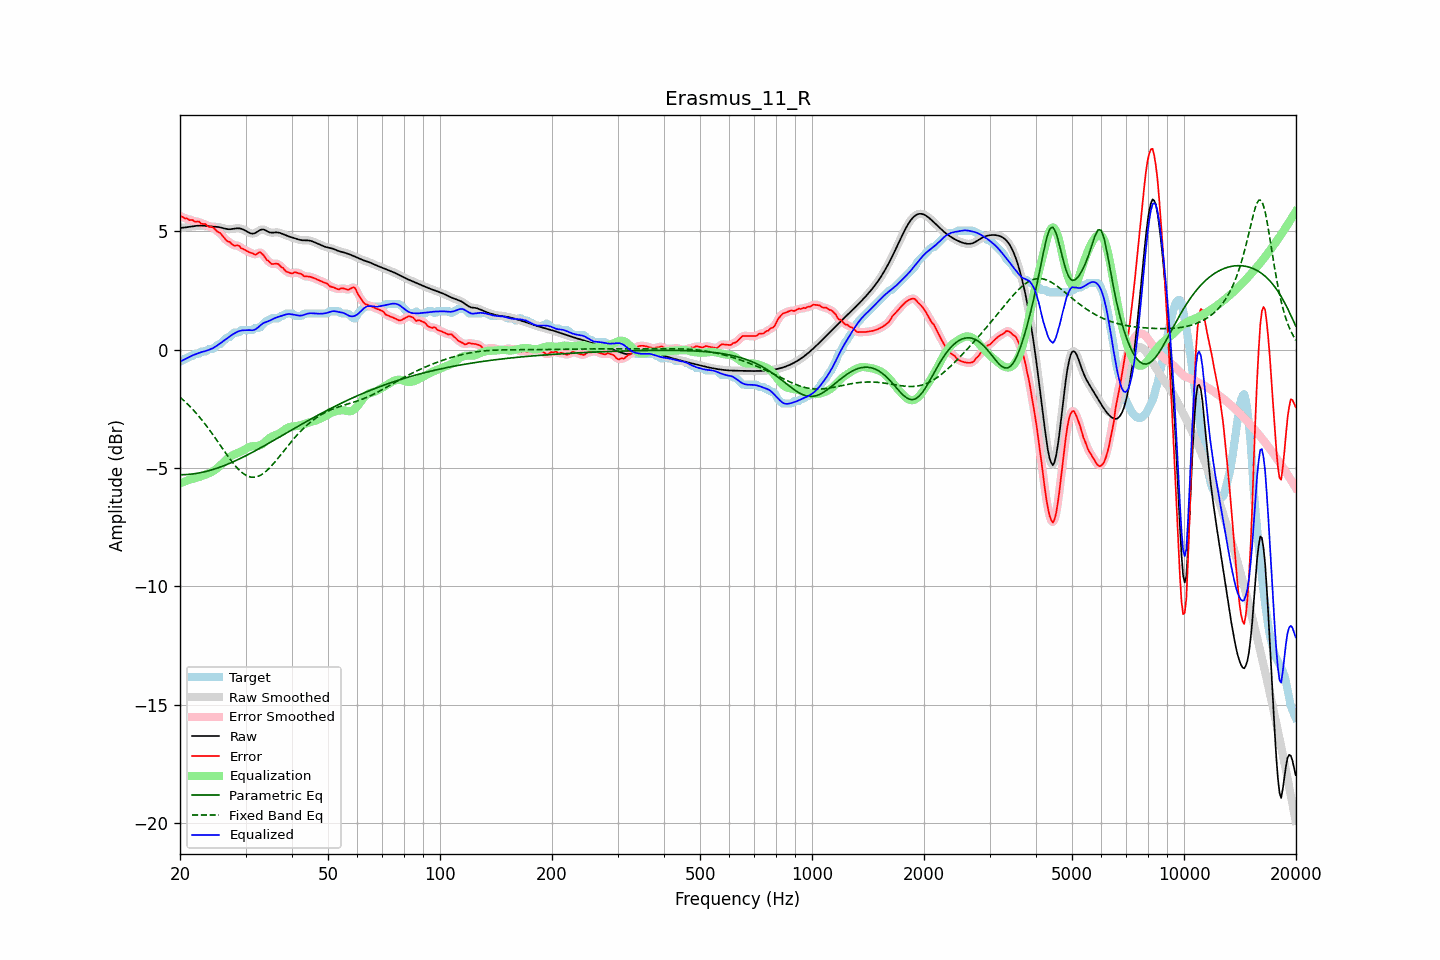

The table this chart was drawn from, first rows:
frequency, raw, error, smoothed, error_smoothed, equalization, parametric_eq, fixed_band_eq, equalized_raw, equalized_smoothed, target
20.00, 5.14, 5.65, 5.14, 5.65, -5.64, -5.28, -2.00, -0.50, -0.50, -0.51
20.20, 5.15, 5.62, 5.15, 5.62, -5.62, -5.28, -2.06, -0.47, -0.47, -0.48
20.40, 5.15, 5.59, 5.15, 5.59, -5.59, -5.28, -2.12, -0.44, -0.44, -0.44
20.61, 5.16, 5.54, 5.16, 5.56, -5.56, -5.28, -2.19, -0.41, -0.40, -0.38
20.81, 5.17, 5.55, 5.17, 5.53, -5.54, -5.27, -2.25, -0.37, -0.37, -0.38
21.02, 5.18, 5.52, 5.18, 5.51, -5.52, -5.27, -2.32, -0.34, -0.34, -0.34
21.23, 5.19, 5.47, 5.19, 5.50, -5.49, -5.26, -2.38, -0.30, -0.30, -0.28
21.44, 5.20, 5.48, 5.20, 5.47, -5.47, -5.26, -2.45, -0.27, -0.27, -0.28
21.66, 5.21, 5.47, 5.21, 5.45, -5.45, -5.25, -2.53, -0.24, -0.24, -0.26
21.87, 5.22, 5.41, 5.22, 5.43, -5.43, -5.24, -2.60, -0.21, -0.21, -0.18
22.09, 5.23, 5.41, 5.23, 5.42, -5.42, -5.23, -2.68, -0.18, -0.18, -0.18
22.31, 5.24, 5.41, 5.24, 5.40, -5.40, -5.22, -2.76, -0.16, -0.16, -0.18
22.54, 5.24, 5.40, 5.24, 5.38, -5.38, -5.21, -2.83, -0.13, -0.14, -0.16
22.76, 5.24, 5.33, 5.24, 5.35, -5.35, -5.19, -2.92, -0.11, -0.11, -0.09
22.99, 5.24, 5.31, 5.24, 5.33, -5.33, -5.18, -3.00, -0.09, -0.09, -0.08
23.22, 5.23, 5.31, 5.23, 5.30, -5.30, -5.16, -3.09, -0.07, -0.07, -0.08
23.45, 5.22, 5.30, 5.22, 5.28, -5.28, -5.15, -3.18, -0.05, -0.05, -0.08
23.69, 5.22, 5.23, 5.22, 5.24, -5.25, -5.13, -3.27, -0.03, -0.03, -0.01
23.92, 5.21, 5.19, 5.21, 5.21, -5.22, -5.11, -3.36, -0.01, -0.01, 0.02
24.16, 5.20, 5.18, 5.21, 5.18, -5.19, -5.09, -3.45, 0.02, 0.02, 0.02
24.40, 5.20, 5.18, 5.20, 5.16, -5.15, -5.07, -3.55, 0.05, 0.05, 0.02
24.65, 5.20, 5.14, 5.20, 5.13, -5.11, -5.05, -3.64, 0.08, 0.08, 0.06
24.89, 5.19, 5.07, 5.19, 5.07, -5.07, -5.03, -3.74, 0.12, 0.12, 0.12
25.14, 5.19, 5.00, 5.19, 5.01, -5.02, -5.01, -3.84, 0.17, 0.17, 0.18
25.39, 5.18, 4.95, 5.18, 4.96, -4.96, -4.98, -3.93, 0.22, 0.22, 0.22
25.65, 5.16, 4.93, 5.16, 4.91, -4.90, -4.96, -4.03, 0.27, 0.27, 0.24
25.91, 5.15, 4.85, 5.15, 4.85, -4.83, -4.93, -4.13, 0.32, 0.32, 0.30
26.16, 5.13, 4.76, 5.13, 4.76, -4.76, -4.91, -4.23, 0.37, 0.37, 0.37
26.43, 5.11, 4.68, 5.11, 4.68, -4.69, -4.88, -4.33, 0.42, 0.42, 0.43
26.69, 5.10, 4.60, 5.10, 4.62, -4.63, -4.85, -4.43, 0.47, 0.47, 0.50
26.96, 5.09, 4.56, 5.09, 4.57, -4.57, -4.83, -4.52, 0.51, 0.51, 0.52
27.23, 5.09, 4.55, 5.09, 4.52, -4.52, -4.80, -4.61, 0.56, 0.56, 0.53
27.50, 5.09, 4.47, 5.09, 4.48, -4.48, -4.77, -4.70, 0.61, 0.61, 0.62
27.77, 5.10, 4.42, 5.10, 4.43, -4.45, -4.74, -4.79, 0.65, 0.65, 0.68
28.05, 5.11, 4.39, 5.11, 4.40, -4.42, -4.71, -4.88, 0.70, 0.70, 0.72
28.33, 5.12, 4.40, 5.12, 4.40, -4.39, -4.68, -4.95, 0.73, 0.73, 0.72
28.62, 5.13, 4.40, 5.12, 4.39, -4.36, -4.64, -5.03, 0.76, 0.76, 0.72
28.90, 5.12, 4.37, 5.12, 4.35, -4.33, -4.61, -5.10, 0.79, 0.79, 0.75
29.19, 5.10, 4.28, 5.11, 4.31, -4.30, -4.58, -5.16, 0.81, 0.81, 0.82
29.48, 5.08, 4.26, 5.08, 4.26, -4.27, -4.55, -5.21, 0.82, 0.82, 0.82
29.78, 5.05, 4.23, 5.05, 4.22, -4.23, -4.51, -5.26, 0.82, 0.82, 0.82
30.08, 5.01, 4.19, 5.01, 4.19, -4.19, -4.48, -5.30, 0.83, 0.83, 0.82
30.38, 4.98, 4.15, 4.97, 4.15, -4.15, -4.44, -5.34, 0.83, 0.83, 0.82
30.68, 4.94, 4.12, 4.94, 4.12, -4.11, -4.41, -5.36, 0.83, 0.83, 0.82
30.99, 4.91, 4.09, 4.91, 4.09, -4.09, -4.37, -5.38, 0.82, 0.82, 0.82
31.30, 4.90, 4.08, 4.90, 4.06, -4.08, -4.34, -5.39, 0.82, 0.82, 0.82
31.61, 4.91, 4.03, 4.91, 4.04, -4.08, -4.30, -5.39, 0.83, 0.83, 0.88
31.93, 4.93, 4.01, 4.94, 4.03, -4.07, -4.26, -5.38, 0.86, 0.86, 0.92
32.24, 4.98, 4.05, 4.98, 4.06, -4.07, -4.23, -5.36, 0.91, 0.91, 0.92
32.57, 5.02, 4.10, 5.02, 4.09, -4.05, -4.19, -5.34, 0.97, 0.97, 0.92
32.89, 5.06, 4.11, 5.06, 4.09, -4.03, -4.15, -5.31, 1.03, 1.03, 0.95
33.22, 5.08, 4.05, 5.08, 4.06, -3.99, -4.11, -5.26, 1.08, 1.08, 1.03
33.55, 5.08, 3.98, 5.07, 3.97, -3.95, -4.07, -5.22, 1.13, 1.12, 1.09
33.89, 5.05, 3.89, 5.05, 3.89, -3.89, -4.04, -5.16, 1.16, 1.16, 1.16
34.23, 5.01, 3.79, 5.01, 3.81, -3.83, -4.00, -5.11, 1.18, 1.18, 1.22
34.57, 4.97, 3.75, 4.98, 3.73, -3.77, -3.96, -5.04, 1.20, 1.21, 1.22
34.92, 4.95, 3.68, 4.95, 3.67, -3.72, -3.92, -4.97, 1.23, 1.23, 1.27
35.27, 4.94, 3.62, 4.94, 3.64, -3.68, -3.88, -4.90, 1.27, 1.27, 1.32
35.62, 4.94, 3.62, 4.94, 3.62, -3.64, -3.84, -4.83, 1.30, 1.30, 1.32
35.97, 4.95, 3.63, 4.95, 3.63, -3.62, -3.80, -4.75, 1.33, 1.33, 1.32
... 635 more rows
